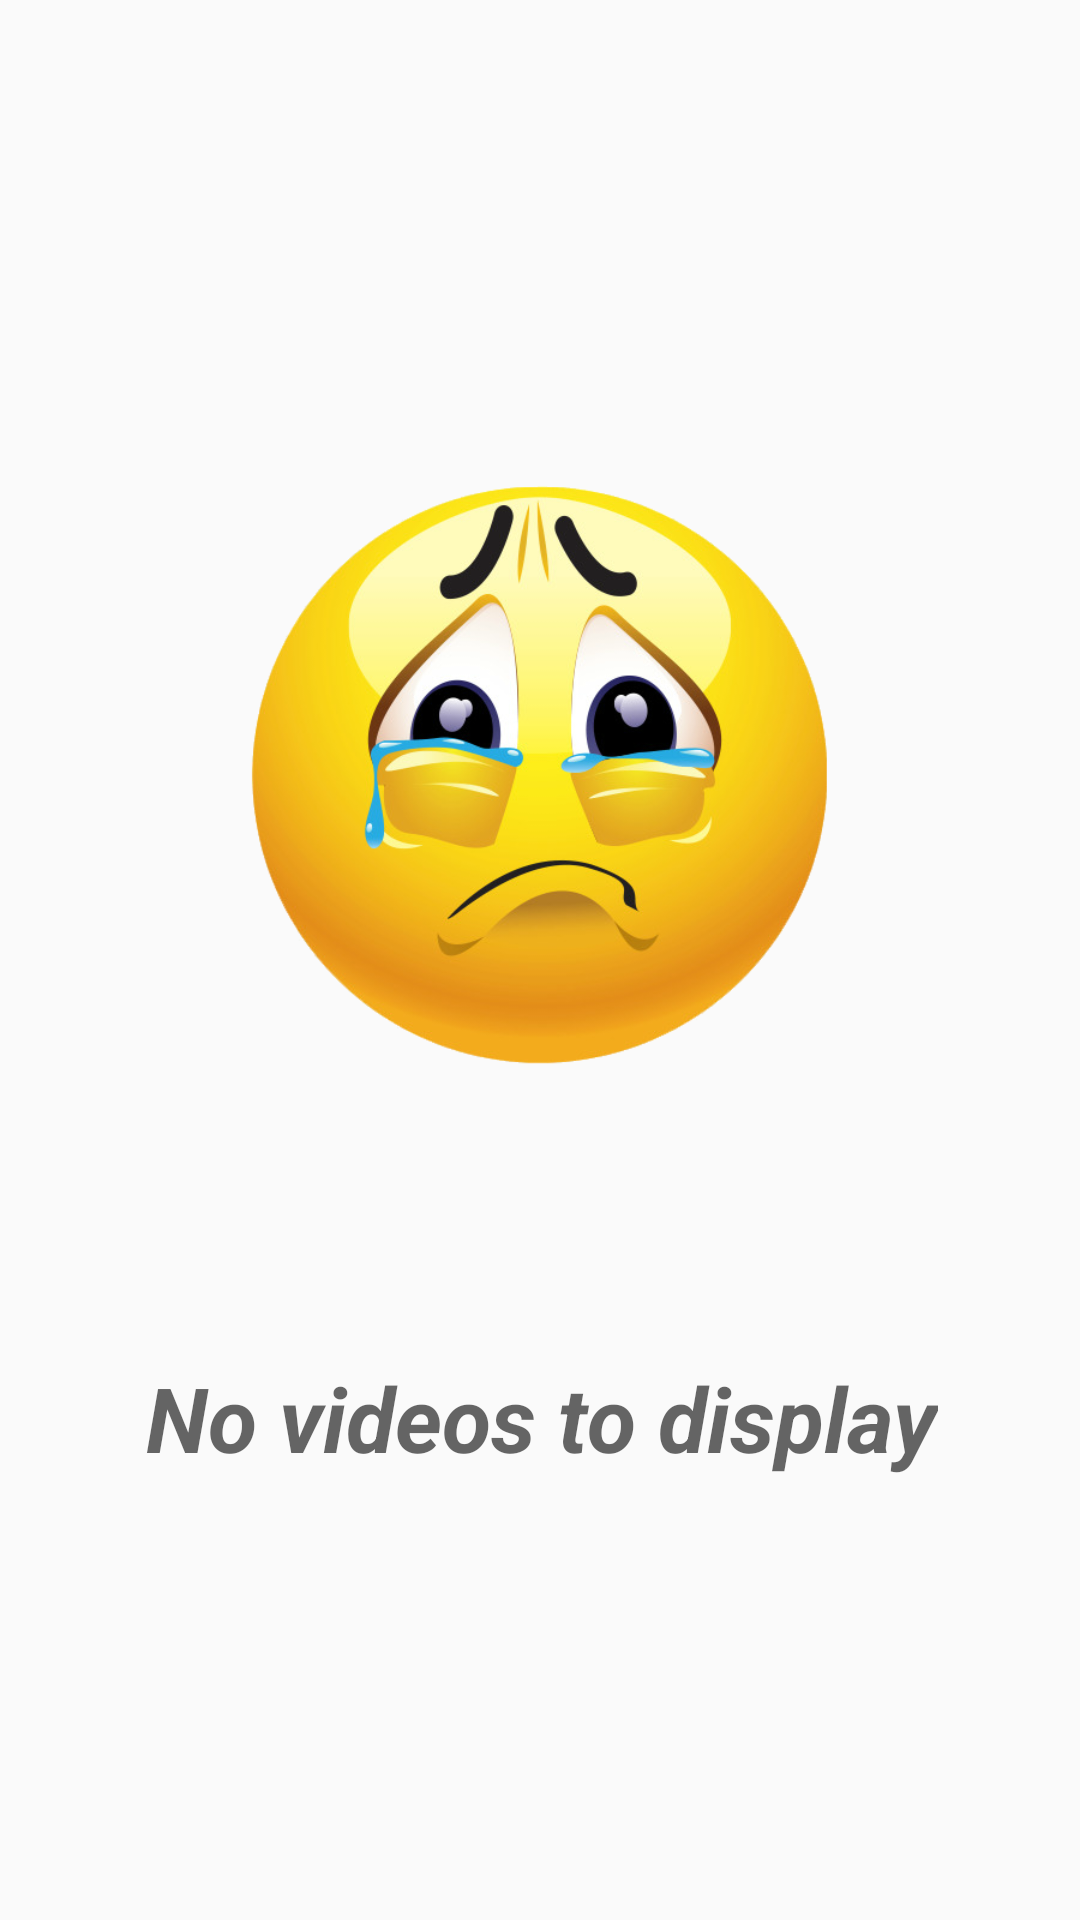

Android layout source for this screen:
<!-- AndroidManifest.xml: application theme AppTheme -->
<!-- res/layout/fragment_videos.xml -->
<android.support.constraint.ConstraintLayout xmlns:android="http://schemas.android.com/apk/res/android"
    xmlns:app="http://schemas.android.com/apk/res-auto"
    xmlns:tools="http://schemas.android.com/tools"
    android:layout_width="match_parent"
    android:layout_height="match_parent"
    tools:context="com.tripleastudio.whatsappstatussaver.Fragment.VideosFragment">

    <ImageView
        android:id="@+id/cryingEmoji"
        android:layout_width="match_parent"
        android:layout_height="252dp"
        android:layout_marginTop="132dp"
        android:src="@drawable/crying_emoji"
        app:layout_constraintBottom_toTopOf="@+id/statTxt2"
        app:layout_constraintEnd_toEndOf="parent"
        app:layout_constraintStart_toStartOf="parent"
        app:layout_constraintTop_toTopOf="parent" />


    <TextView
        android:id="@+id/statTxt1"
        android:layout_width="wrap_content"
        android:layout_height="wrap_content"
        android:layout_marginStart="8dp"
        android:layout_marginTop="16dp"
        android:layout_marginEnd="8dp"
        android:layout_marginBottom="8dp"
        android:text="No videos to display"
        android:textAppearance="@style/TextAppearance.AppCompat.Display2"
        android:textSize="30sp"
        android:textStyle="bold|italic"
        app:layout_constraintBottom_toBottomOf="parent"
        app:layout_constraintEnd_toEndOf="parent"
        app:layout_constraintHorizontal_bias="0.507"
        app:layout_constraintStart_toStartOf="parent"
        app:layout_constraintTop_toTopOf="parent"
        app:layout_constraintVertical_bias="0.758" />

    <android.support.v7.widget.RecyclerView
        android:id="@+id/VideosRecView"
        android:layout_width="match_parent"
        android:layout_height="match_parent"
        android:visibility="gone"
        app:layout_constraintBottom_toBottomOf="parent"
        app:layout_constraintEnd_toEndOf="parent"
        app:layout_constraintStart_toStartOf="parent"
        app:layout_constraintTop_toTopOf="parent" />
</android.support.constraint.ConstraintLayout>
<!-- resources referenced by this layout -->
<resources>
  <!-- drawable crying_emoji: png bitmap (drawable, 207496 bytes) -->
  <style name="AppTheme" parent="Theme.AppCompat.Light.NoActionBar">
          
          <item name="colorPrimary">@color/colorPrimary</item>
          <item name="colorPrimaryDark">@color/colorPrimaryDark</item>
          <item name="colorAccent">@color/colorAccent</item>
          <item name="android:windowActivityTransitions" tools:ignore="NewApi">true</item>
  
      </style>
  <color name="colorPrimary">#043732</color>
  <color name="colorPrimaryDark">#043732</color>
  <color name="colorAccent">#388e3c</color>
</resources>
